Run: headless pygame with SDL's dummy video driver; simulated clock (each Clock.tick advances the game by its frame time, no real sleeping); random seed 0; keys injected as events and as key.get_pressed() state; no mouse input.
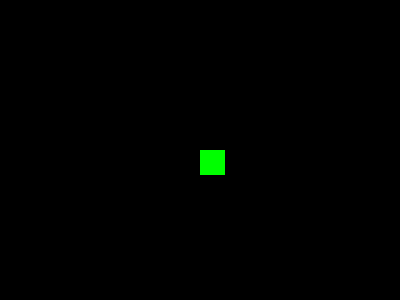
Frame 1 of 4 · flips 1–60 · no input
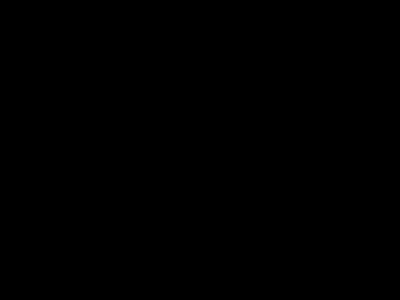
Frame 2 of 4 · flips 61–180 · tapped SPACE, RETURN · held RIGHT (→), D
Frame 3 of 4 · flips 181–300 · held DOWN (↓), S · screen unchanged from frame 2, image omitted
Frame 4 of 4 · flips 301–420 · held LEFT (←), A, UP (↑), W · screen same as frame 1, image omitted

The pygame program that drew these frames:

import pygame

# Inicializace pygame
pygame.init()

# Nastavení okna
SIRKA, VYSKA = 400, 300
OKNO = pygame.display.set_mode((SIRKA, VYSKA))
pygame.display.set_caption("Maturita")

# Nastavení hráče
HRAC_VELIKOST = 25
hrac_x, hrac_y = SIRKA // 2, VYSKA // 2
rychlost = 5  # Rychlost pohybu
BARVA_HRACE = (0, 255, 0)  # Zelená

# Nastavení FPS
FPS = 165
hodiny = pygame.time.Clock()

# Herní smyčka
bezi = True
while bezi:
    hodiny.tick(FPS)  # Limit FPS

    # Zpracování událostí
    for udalost in pygame.event.get():
        if udalost.type == pygame.QUIT:
            bezi = False

    # Pohyb hráče
    keys = pygame.key.get_pressed()
    if keys[pygame.K_w]:  # Nahoru
        hrac_y -= rychlost
    if keys[pygame.K_s]:  # Dolů
        hrac_y += rychlost
    if keys[pygame.K_a]:  # Doleva
        hrac_x -= rychlost
    if keys[pygame.K_d]:  # Doprava
        hrac_x += rychlost

    # Aktualizace okna
    OKNO.fill((0, 0, 0))  # Černé pozadí
    pygame.draw.rect(OKNO, BARVA_HRACE, (hrac_x, hrac_y, HRAC_VELIKOST, HRAC_VELIKOST))  # Hráč
    pygame.display.update()

# Ukončení pygame
pygame.quit()
